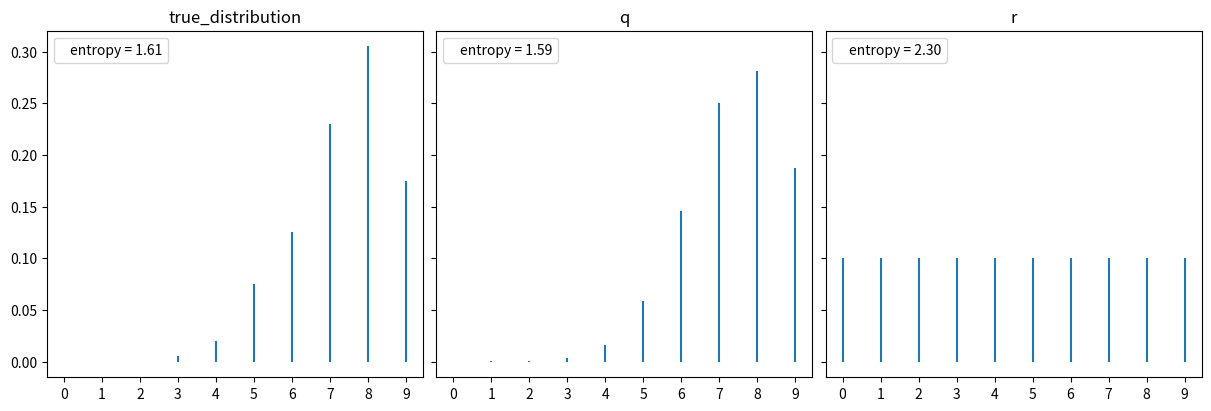

This figure's Python source: (Note: this script raises an exception after producing the figure.)
"""
[redacted]
[redacted]
"""
from os import path

import matplotlib.pyplot as plt
import numpy as np
from scipy import stats

np.random.default_rng(42)
x = range(10)
q = stats.binom(10, 0.75)
r = stats.randint(0, 10)

true_distribution = [list(q.rvs(200)).count(i) / 200 for i in x]

q_pmf = q.pmf(x)
r_pmf = r.pmf(x)

_, axes = plt.subplots(1, 3, figsize=(12, 4), sharey=True, constrained_layout=True)

for dist, label, ax in zip(
    [true_distribution, q_pmf, r_pmf],
    ["true_distribution", "q", "r"],
    axes.flatten(),
):
    ax.vlines(x, 0, dist, label=f"entropy = {stats.entropy(dist):.2f}")
    ax.set_title(label)
    ax.set_xticks(x)
    ax.legend(loc=2, handlelength=0)

filename, extension = path.splitext(path.basename(__file__))
plt.savefig(f"../../images/funcs/{filename}.png")
plt.show()
